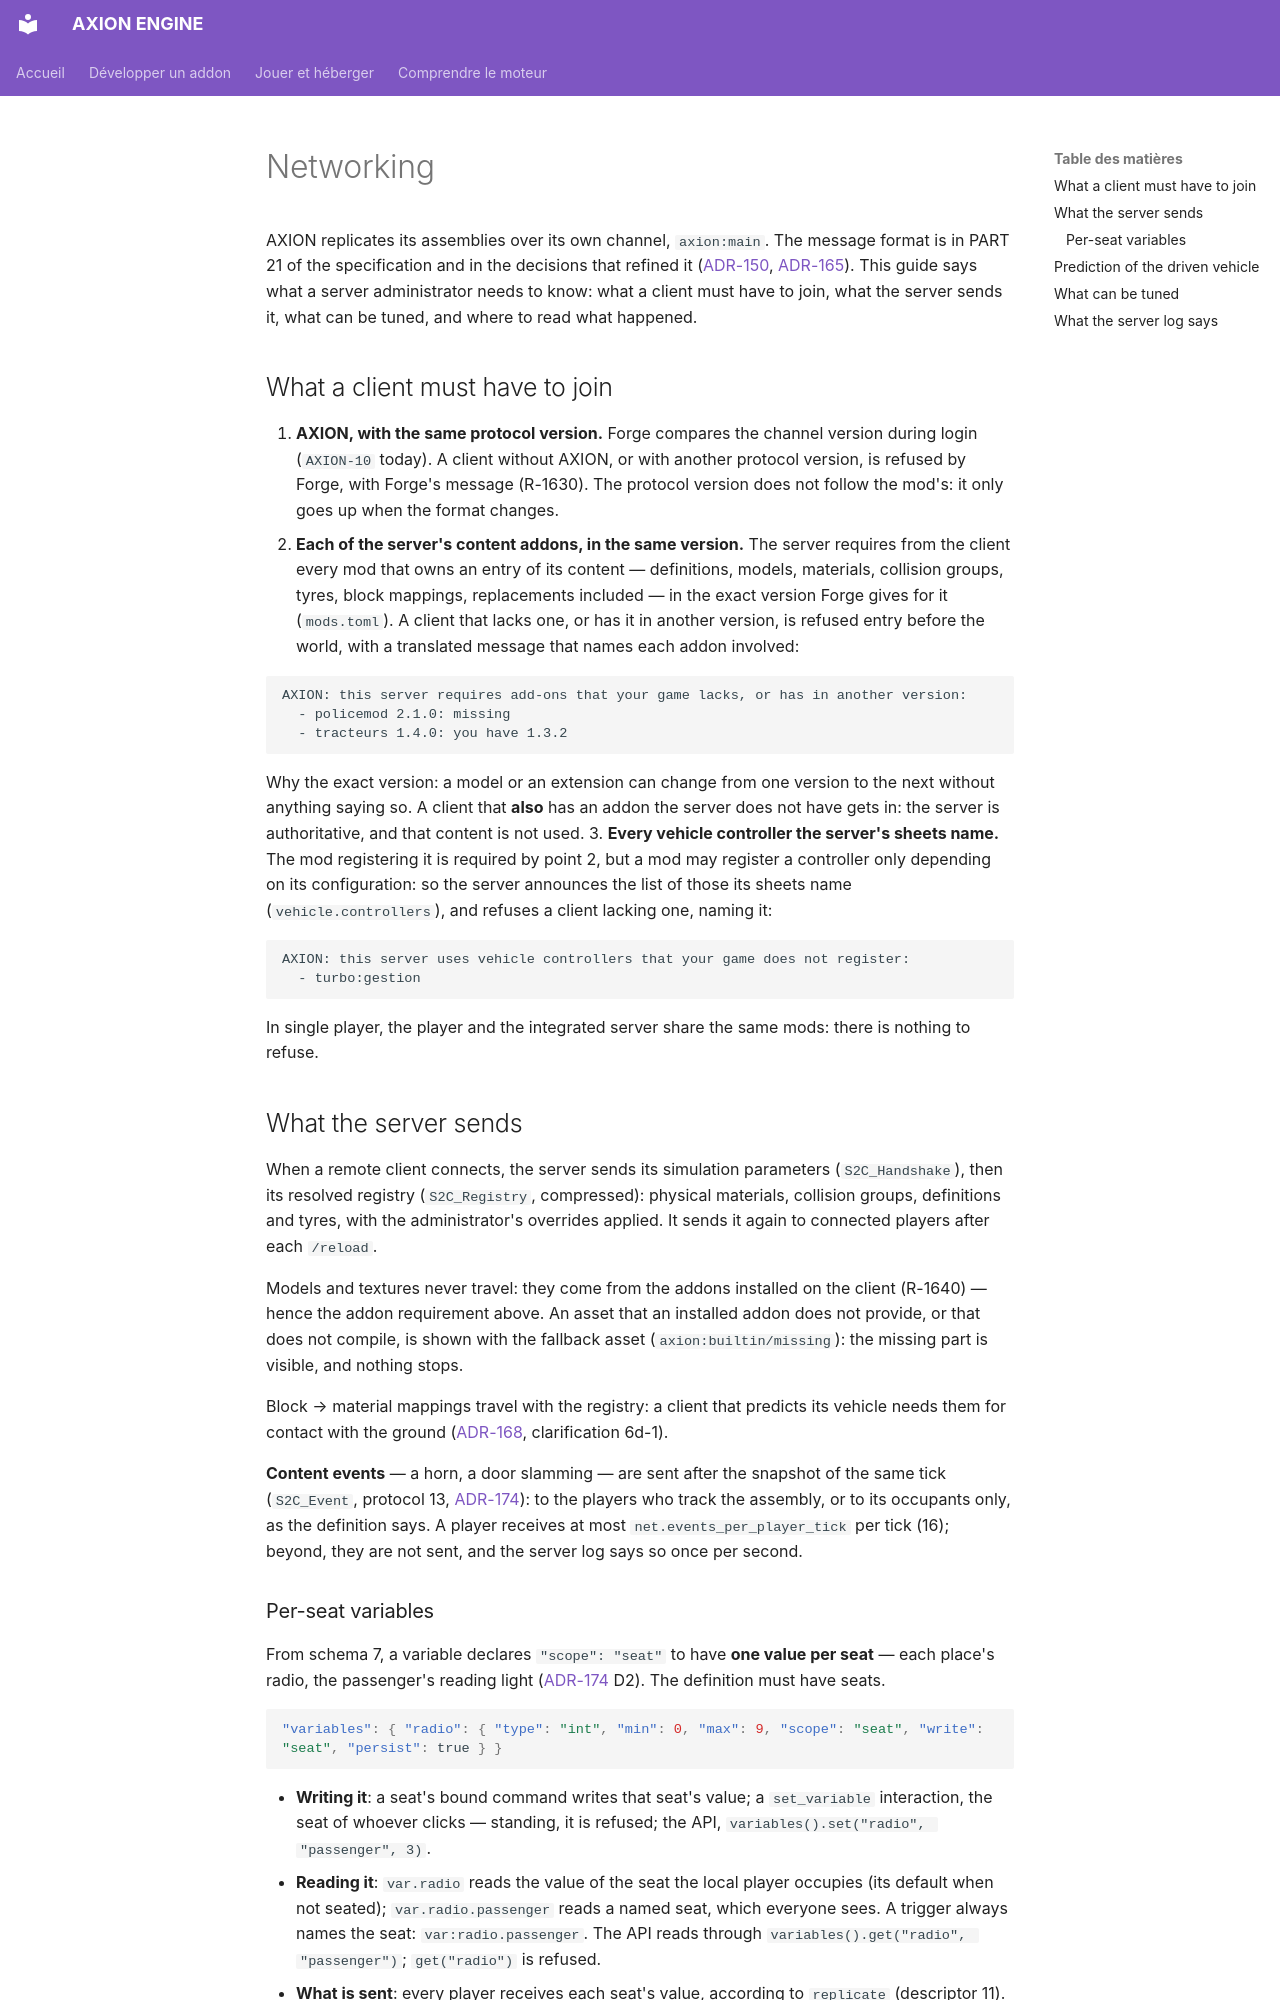

repository: JLSkyzer/AXIONENGINE · page: NETWORKING.en/index.html · generator: mkdocs

# Networking

AXION replicates its assemblies over its own channel, `axion:main`. The message format is in PART 21 of the
specification and in the decisions that refined it ([ADR-150](../decisions/ADR-150.md),
[ADR-165](../decisions/ADR-165.md)). This guide says what a server administrator needs to know: what a client
must have to join, what the server sends it, what can be tuned, and where to read what happened.

## What a client must have to join

1. **AXION, with the same protocol version.** Forge compares the channel version during login (`AXION-10`
   today). A client without AXION, or with another protocol version, is refused by Forge, with Forge's message
   (R-1630). The protocol version does not follow the mod's: it only goes up when the format changes.
2. **Each of the server's content addons, in the same version.** The server requires from the client every mod
   that owns an entry of its content — definitions, models, materials, collision groups, tyres, block mappings,
   replacements included — in the exact version Forge gives for it (`mods.toml`). A client that lacks one, or has
   it in another version, is refused entry before the world, with a translated message that names each addon
   involved:

   ```text
   AXION: this server requires add-ons that your game lacks, or has in another version:
     - policemod 2.1.0: missing
     - tracteurs 1.4.0: you have 1.3.2
   ```

   Why the exact version: a model or an extension can change from one version to the next without anything
   saying so. A client that **also** has an addon the server does not have gets in: the server is authoritative,
   and that content is not used.
3. **Every vehicle controller the server's sheets name.** The mod registering it is required by point 2, but a mod
   may register a controller only depending on its configuration: so the server announces the list of those its
   sheets name (`vehicle.controllers`), and refuses a client lacking one, naming it:

   ```text
   AXION: this server uses vehicle controllers that your game does not register:
     - turbo:gestion
   ```

In single player, the player and the integrated server share the same mods: there is nothing to refuse.

## What the server sends

When a remote client connects, the server sends its simulation parameters (`S2C_Handshake`), then its resolved
registry (`S2C_Registry`, compressed): physical materials, collision groups, definitions and tyres, with the
administrator's overrides applied. It sends it again to connected players after each `/reload`.

Models and textures never travel: they come from the addons installed on the client (R-1640) — hence the addon
requirement above. An asset that an installed addon does not provide, or that does not compile, is shown with the
fallback asset (`axion:builtin/missing`): the missing part is visible, and nothing stops.

Block → material mappings travel with the registry: a client that predicts its vehicle needs them for contact with
the ground ([ADR-168](../decisions/ADR-168.md), clarification 6d-1).

**Content events** — a horn, a door slamming — are sent after the snapshot of the same tick (`S2C_Event`, protocol 13,
[ADR-174](../decisions/ADR-174.md)): to the players who track the assembly, or to its occupants only, as the definition
says. A player receives at most `net.events_per_player_tick` per tick (16); beyond, they are not sent, and the server
log says so once per second.
